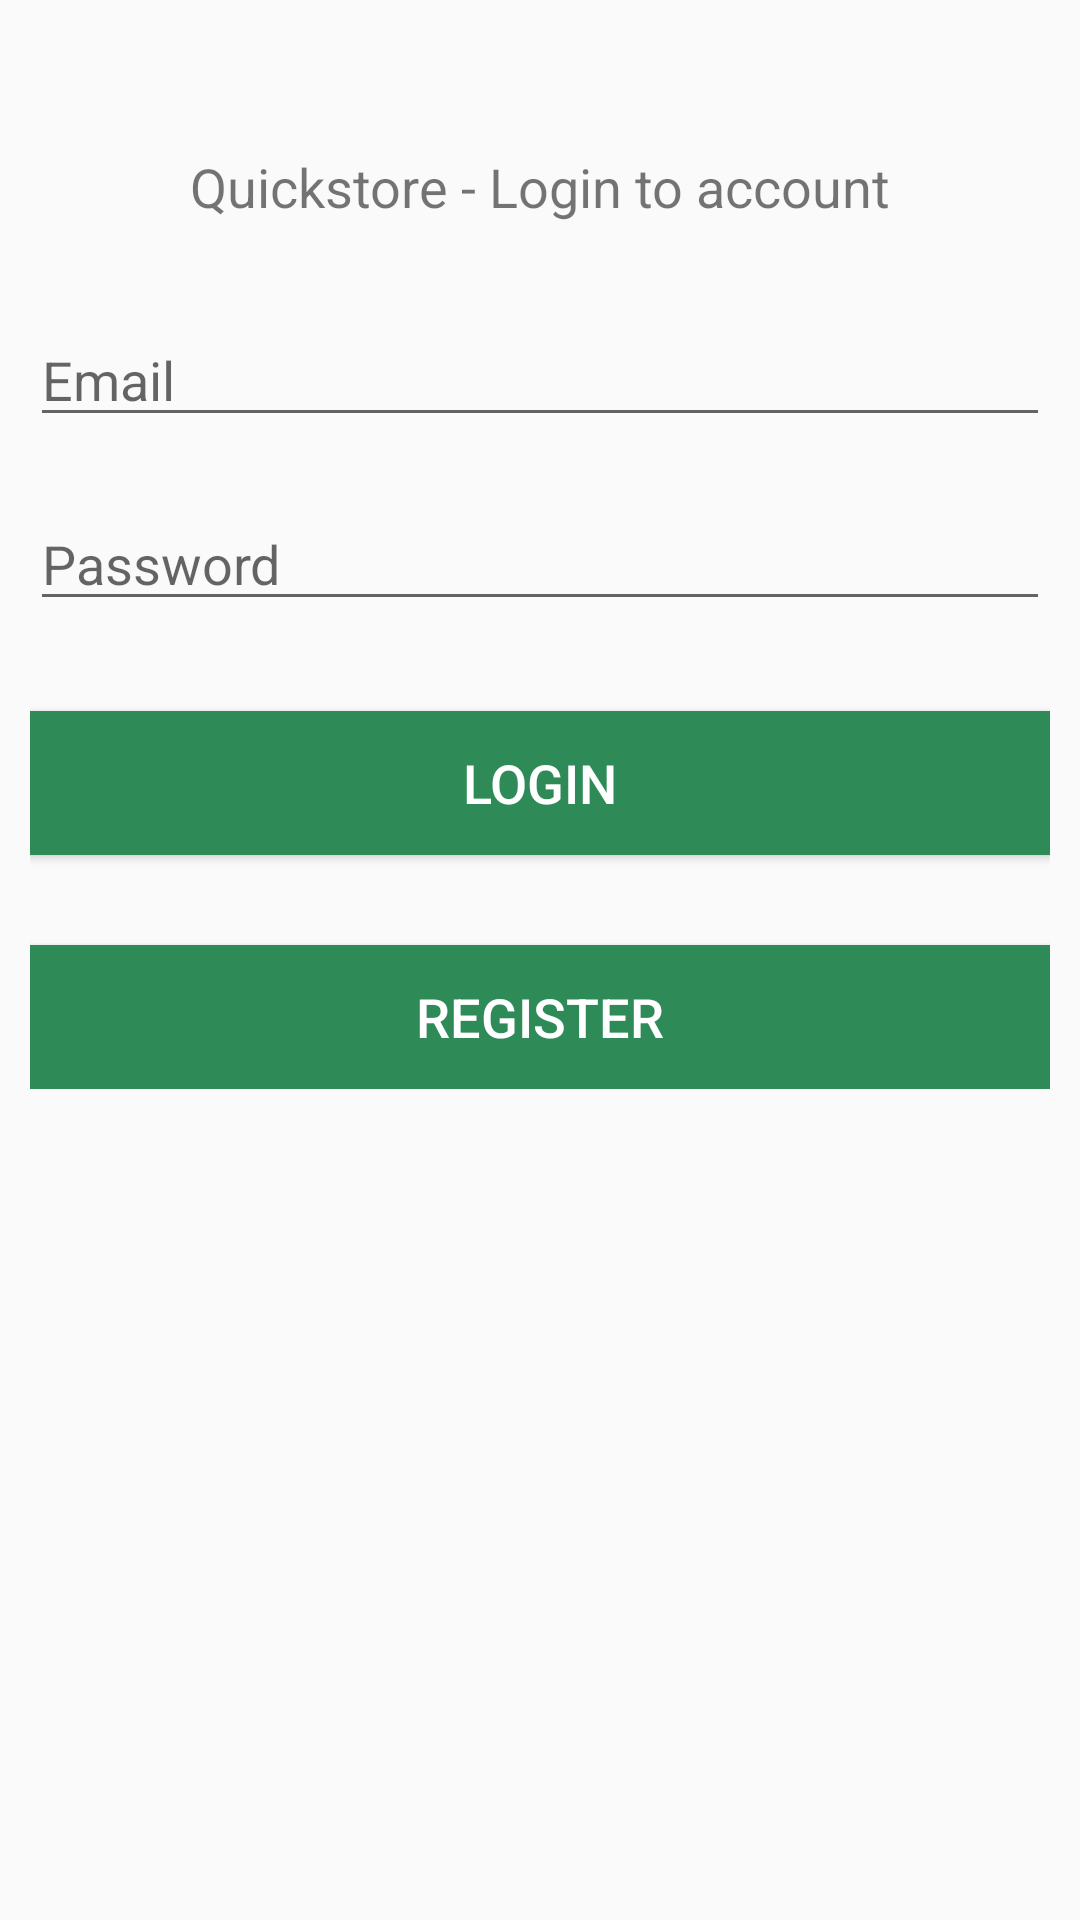

This screen was rendered from an Android layout file. Write that file and the resources it references.
<!-- AndroidManifest.xml: application theme AppTheme -->
<!-- res/layout/activity_login.xml -->
<?xml version="1.0" encoding="utf-8"?>
<RelativeLayout xmlns:android="http://schemas.android.com/apk/res/android"
    xmlns:app="http://schemas.android.com/apk/res-auto"
    xmlns:tools="http://schemas.android.com/tools"
    android:layout_width="match_parent"
    android:layout_height="match_parent"
    tools:context=".Login">
    
    <LinearLayout
        android:layout_width="match_parent"
        android:orientation="vertical"
        android:layout_marginTop="30dp"
        android:padding="10dp"
        android:layout_height="wrap_content">
        
        <TextView
            android:layout_width="match_parent"
            android:layout_height="wrap_content"
            android:layout_gravity="center"
            android:textAlignment="center"
            android:textSize="18sp"
            android:text="Quickstore - Login to account"
            android:padding="10dp"/>
        
        <EditText
            android:id="@+id/adminMail"
            android:layout_width="match_parent"
            android:layout_height="wrap_content"
            android:hint="Email"
            android:inputType="textEmailAddress"
            android:drawableLeft="@drawable/ic_email_black_24dp"
            android:layout_marginTop="20dp"/>
        <EditText
            android:id="@+id/adminPass"
            android:layout_width="match_parent"
            android:layout_height="wrap_content"
            android:hint="Password"
            android:inputType="textPassword"
            android:drawableLeft="@drawable/ic_lock_black_24dp"
            android:layout_marginTop="20dp"/>


        <Button
            android:id="@+id/buttonLoginAdmin"
            android:layout_width="match_parent"
            android:layout_height="wrap_content"
            android:padding="3dp"
            android:layout_marginTop="30dp"
            android:background="@color/colorPrimary"
            android:textColor="#FFFFFF"
            android:textSize="18sp"
            android:text="LOGIN"/>

        <Button
            android:id="@+id/buttonRegisterDealer"
            android:layout_width="match_parent"
            android:layout_height="wrap_content"
            android:padding="3dp"
            android:layout_marginTop="30dp"
            android:background="@color/colorPrimary"
            android:textColor="#FFFFFF"
            android:textSize="18sp"
            android:text="REGISTER"/>

        <ProgressBar
            android:id="@+id/progressLogin"
            android:layout_width="wrap_content"
            android:layout_height="wrap_content"
            android:layout_gravity="center"
            android:visibility="gone"
            android:layout_marginTop="20dp"/>


    </LinearLayout>

</RelativeLayout>
<!-- resources referenced by this layout -->
<resources>
  <color name="colorPrimary">#2E8B57</color>
  <style name="AppTheme" parent="Theme.AppCompat.Light.DarkActionBar">
          
          <item name="colorPrimary">@color/colorPrimary</item>
          <item name="colorPrimaryDark">@color/colorPrimaryDark</item>
          <item name="colorAccent">@color/colorAccent</item>
      </style>
  <color name="colorPrimaryDark">#00574B</color>
  <color name="colorAccent">#D81B60</color>
</resources>
